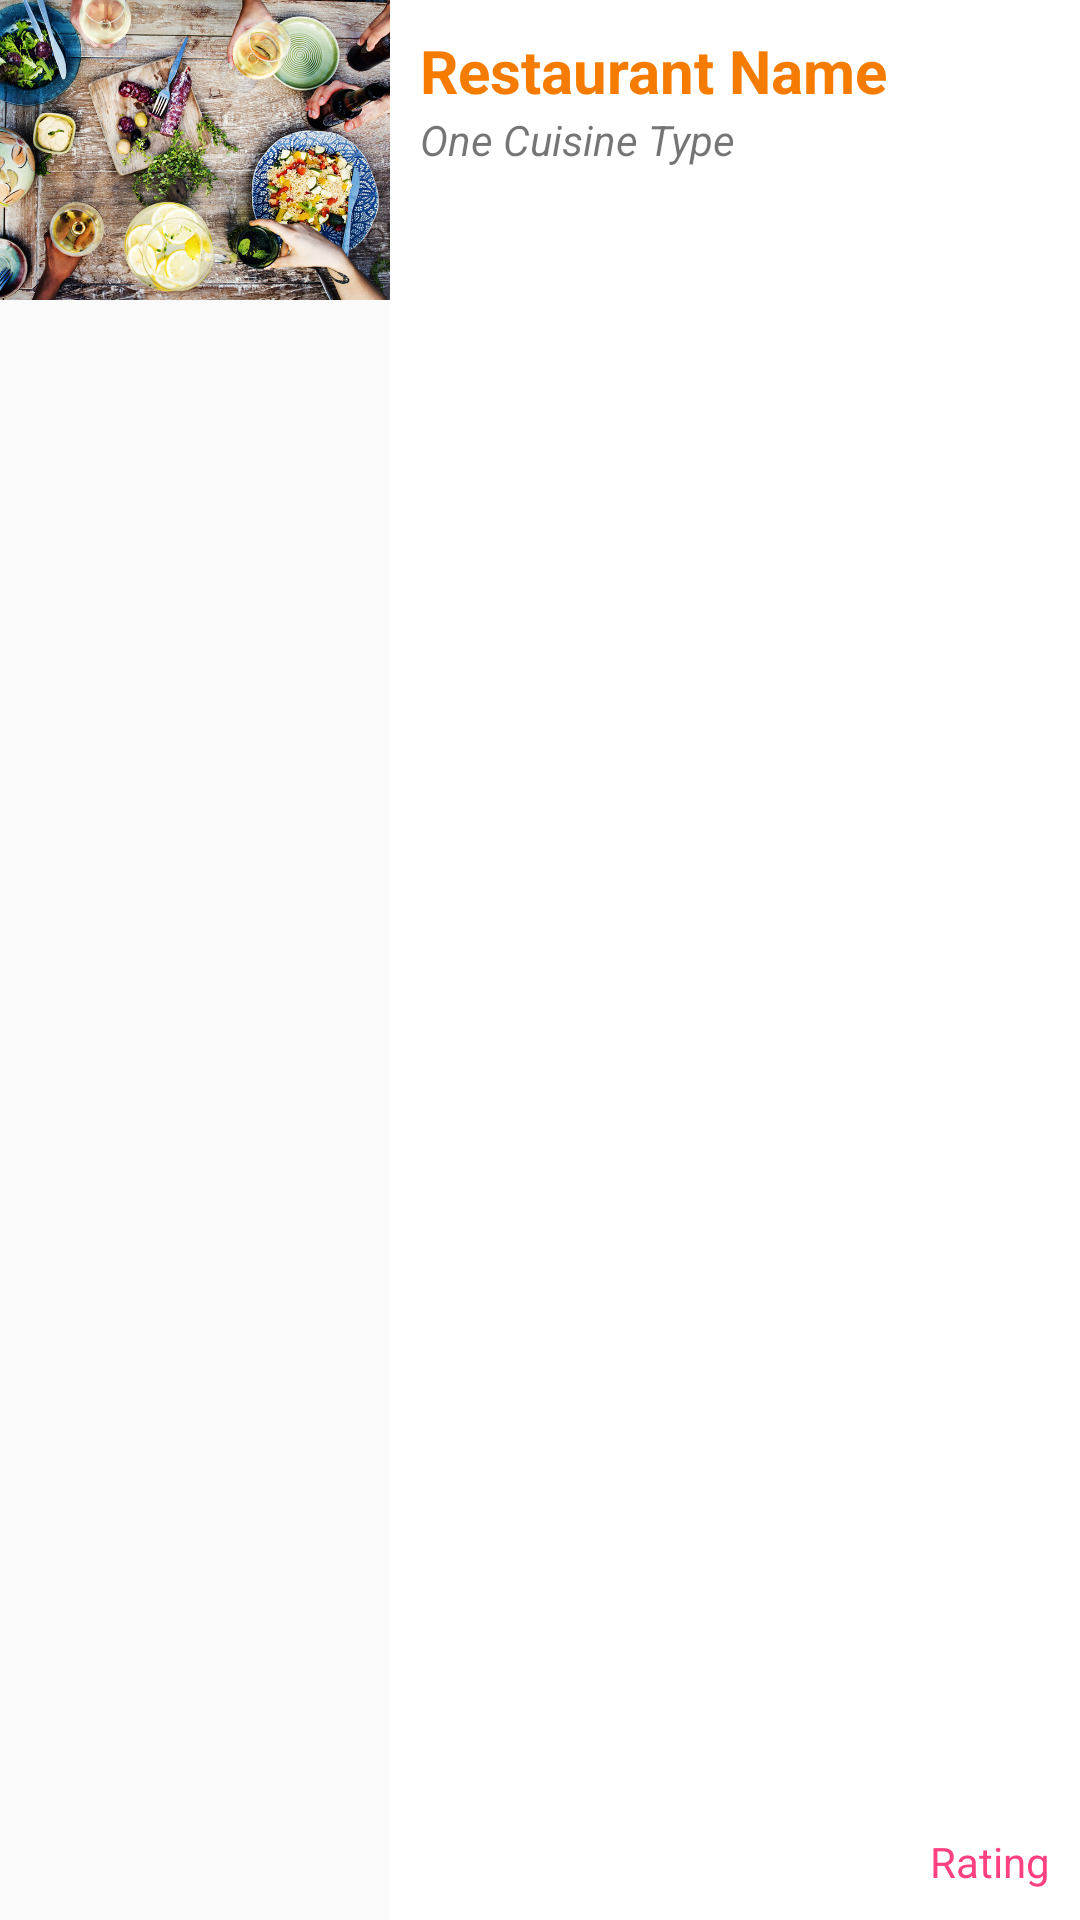

This screen was rendered from an Android layout file. Write that file and the resources it references.
<!-- AndroidManifest.xml: application theme AppTheme -->
<!-- res/layout/restaurant_list_item.xml -->
<?xml version="1.0" encoding="utf-8"?>
<LinearLayout xmlns:android="http://schemas.android.com/apk/res/android"
    android:orientation="horizontal"
    android:layout_width="match_parent"
    android:layout_height="wrap_content">
    
        <ImageView
            android:layout_width="130dp"
            android:layout_height="100dp"
            android:id="@+id/restaurantImageView"
            android:src="@drawable/background"
            android:scaleType="centerCrop"/>

    <LinearLayout
        android:orientation="vertical"
        android:layout_width="match_parent"
        android:background="#ffffff"
        android:layout_height="match_parent"
        android:padding="10dp">

        <TextView
            android:layout_width="wrap_content"
            android:layout_height="wrap_content"
            android:id="@+id/restaurantNameTextView"
            android:textSize="20dp"
            android:textStyle="bold"
            android:text="Restaurant Name"
            android:textColor="@color/colorPrimary"/>
        
        <TextView
            android:layout_width="wrap_content"
            android:layout_height="wrap_content"
            android:text="One Cuisine Type"
            android:id="@+id/categoryTextView"
            android:layout_below="@+id/restaurantNameTextView"
            android:layout_alignParentLeft="true"
            android:layout_alignParentStart="true"
            android:textStyle="italic"/>
        
        <RelativeLayout
            android:layout_width="match_parent"
            android:layout_height="match_parent">
            
            <TextView
                android:layout_width="wrap_content"
                android:layout_height="wrap_content"
                android:text="Rating"
                android:id="@+id/ratingTextView"
                android:layout_alignParentBottom="true"
                android:layout_alignParentRight="true"
                android:textColor="@color/colorAccent"/>
            
        </RelativeLayout>

    </LinearLayout>

</LinearLayout>
<!-- resources referenced by this layout -->
<resources>
  <color name="colorAccent">#FF4081</color>
  <color name="colorPrimary">#F57C00</color>
  <!-- drawable background: jpg bitmap (drawable, 761595 bytes) -->
  <style name="AppTheme" parent="Theme.AppCompat.Light.DarkActionBar">
          
          <item name="colorPrimary">@color/colorPrimary</item>
          <item name="colorPrimaryDark">@color/colorPrimaryDark</item>
          <item name="colorAccent">@color/colorAccent</item>
      </style>
  <color name="colorPrimaryDark">#2196F3</color>
</resources>
